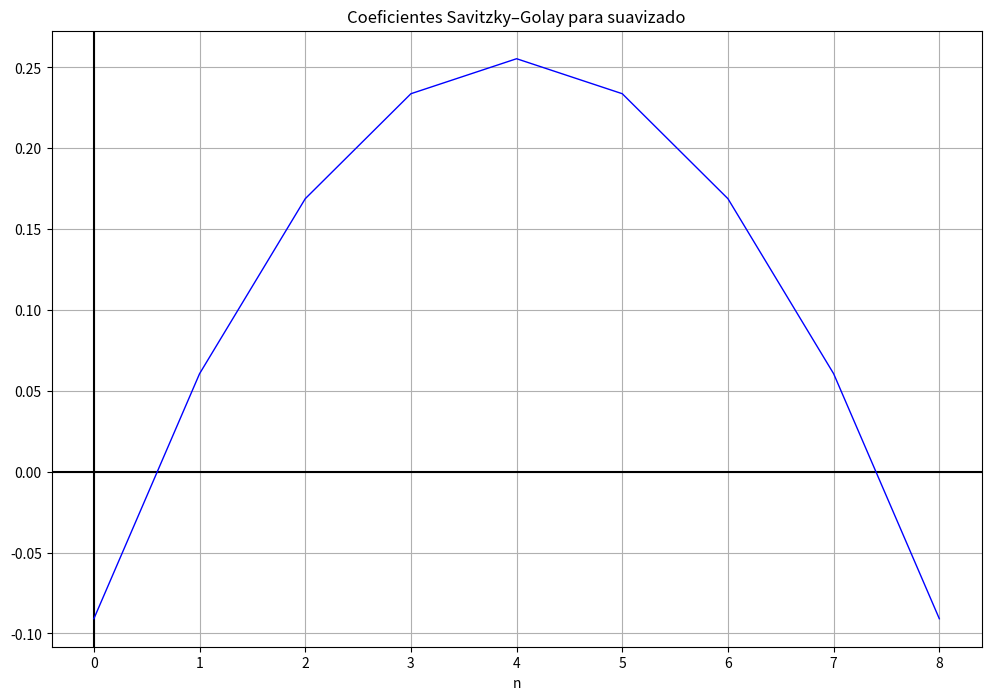
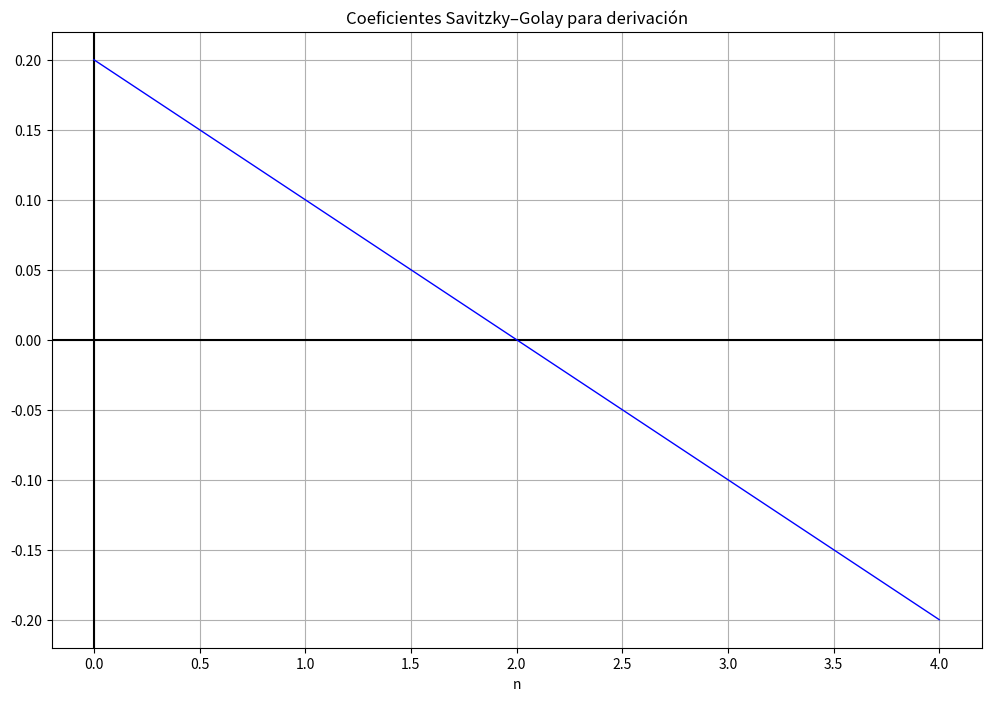

Write the Python code that produced these figures, in order. (Note: this script raises an exception after producing the figures.)
import csv

from matplotlib import pyplot
import numpy

#---------------------------------------------------------------------------------------------------------------------------------------------------------
# CSV
def leerSenial():
    senial = []
    # El archivo cardio.csv debe estar en el mismo
    # directorio en el que se encuentra este codigo
    with open(__file__ + '\..\cardio.csv', newline='') as archivoCSV:                                      
        lectorCSV = csv.reader(archivoCSV)
        for fila in lectorCSV:
            valor = float(fila[1])
            senial.append(valor)

    return senial

#---------------------------------------------------------------------------------------------------------------------------------------------------------
# Salida
def imprimir(senial):
    for i in range(len(senial)):
        print(senial[i])

def graficar(senial, tieneParteImaginaria, titulo, nombreAbscisa, nombreOrdenada):
    pyplot.figure(figsize=(12,8))
    pyplot.title(titulo)
    pyplot.xlabel(nombreAbscisa)
    pyplot.ylabel(nombreOrdenada)
    pyplot.axhline(0, color="black")
    pyplot.axvline(0, color="black")
    pyplot.grid()
    
    if (tieneParteImaginaria == True):
        pyplot.plot(numpy.real(senial), label = "Parte real", color = "blue", linewidth = 1) #, marker='o', markerfacecolor='blue', markersize=5)
        pyplot.plot(numpy.imag(senial), label = "Parte imaginaria", color = "red", linewidth = 1) #, marker='o', markerfacecolor='red', markersize=5)
        pyplot.legend()
    else:
        pyplot.plot(senial, color = 'blue', linewidth = 1) #, marker='o', markerfacecolor='blue', markersize=5)
        
    pyplot.show()

#---------------------------------------------------------------------------------------------------------------------------------------------------------
# Funciones auxiliares

coeficientesSavitzkyGolayDerivacion = [2/10, 1/10,0, -1/10, -2/10] 
coeficientesSavitzkyGolaySuavizado = [-21/231, 14/231, 39/231, 54/231, 59/231, 54/231, 39/231, 14/231, -21/231]         
                                    #[-3/35, 12/35, 17/35, 12/35, -3/35] 
                                    #[-2/21, 3/21, 6/21, 7/21, 6/21, 3/21, -2/21]

def lomo (inicioInclusivo, finInclusivo, largoSenial):
    lomo = []
    for i in range(0, largoSenial):
        lomo.append(0.0)

    for i in range(inicioInclusivo, finInclusivo + 1):
        lomo[i] = 1.0

    return lomo

def lomoInverso(inicioInclusivo, finInclusivo, largoSenial):
    lomoInverso = []
    for i in range(0, largoSenial):
        lomoInverso.append(1.0)

    lomoNormal = lomo(inicioInclusivo + 1, finInclusivo - 1, largoSenial)

    return restar(lomoInverso, lomoNormal)

#---------------------------------------------------------------------------------------------------------------------------------------------------------
# Operaciones basicas
def restar(senial1, senial2):
    senialResultado = []
    for i in range(len(senial1)): # Suponiendo len(senial1) = len(senial2)
        senialResultado.append(senial1[i] - senial2[i])

    return senialResultado

def multiplicar(senial1, senial2):
    senialResultado = []
    for i in range(len(senial1)): # Suponiendo len(senial1) = len(senial2)
        senialResultado.append(senial1[i] * senial2[i])

    return senialResultado

def sumar(senial1, senial2):
    senialResultado = []
    for i in range(len(senial1)): # Suponiendo len(senial1) = len(senial2)
        senialResultado.append(senial1[i] + senial2[i])

    return senialResultado

def filtrarPasabandaInverso(fourierSenial, piso, techo):
    return multiplicar(fourierSenial, lomoInverso(piso, techo, len(fourierSenial)))

#---------------------------------------------------------------------------------------------------------------------------------------------------------
# Inciso1
def acondicionar(senial): 
    senialAcondicionada = hacerHorizontal(senial)
    senialAcondicionada = eliminarOndasIndeseadas(senialAcondicionada)
    senialAcondicionada = suavizar(senialAcondicionada)

    return senialAcondicionada

def hacerHorizontal(senial):
    senialAcondicionada = []
    for i in range(len(senial)):
        # Restar la recta y = 54 + (7 / 400)*x
        senialAcondicionada.append(senial[i] - (senial[0] + (7 / 400) * i))
  
    return senialAcondicionada

def eliminarOndasIndeseadas(senial):
    # Eliminadas a mano / "a ojo"
    senialAcondicionada = multiplicar(senial, lomoInverso(100, 155, len(senial)))
    senialAcondicionada = multiplicar(senialAcondicionada, lomoInverso(250, 280, len(senial)))
    senialAcondicionada = multiplicar(senialAcondicionada, lomoInverso(375, len(senialAcondicionada), len(senial)))
    
    return senialAcondicionada

def suavizar(senial):
    return numpy.convolve(coeficientesSavitzkyGolaySuavizado, senial)

#---------------------------------------------------------------------------------------------------------------------------------------------------------
#Inciso2,3
def derivadas(senial): 
    graficar(derivar(senial, 1), False, "Aproximación de primera derivada", "n", "~x'[n]")
    graficar(derivar(senial, 2), False, "Aproximación de segunda derivada" , "n", "~x''[n]")

def derivar(senial, ordenDerivada):  #ordenDerivada > 0
    auxSenial = senial
    for i in range(ordenDerivada):
        auxSenial = numpy.convolve(coeficientesSavitzkyGolayDerivacion, auxSenial)

    return auxSenial

#---------------------------------------------------------------------------------------------------------------------------------------------------------
#Inciso4

#Filtros
pisoP = 25
techoP = 390

pisoQRS = 45
techoQRS = 375

pisoT = 25
techoT = 385

def reconstruccionPonSeparacionDeOndas(senial): 
    POriginal = obtenerOndaP(senial)
    QRSOriginal = obtenerOndaQRS(senial)
    TOriginal = obtenerOndaT(senial)

    fourierP = numpy.fft.fft(POriginal)
    fourierQRS = numpy.fft.fft(QRSOriginal)
    fourierT = numpy.fft.fft(TOriginal)

    fourierPFiltrada = filtrarPasabandaInverso(fourierP, pisoP, techoP)
    fourierQRSFiltrada = filtrarPasabandaInverso(fourierQRS, pisoQRS, techoQRS)
    fourierTFiltrada = filtrarPasabandaInverso(fourierT, pisoT, techoT)

    PAntitransformado = numpy.fft.ifft(fourierPFiltrada)
    QRSAntitransformado = numpy.fft.ifft(fourierQRSFiltrada)
    TAntitransformado = numpy.fft.ifft(fourierTFiltrada)

    graficar(POriginal, False, "Onda P original", "n", "p[n]")
    graficar(fourierP, True, "DFT onda P", "k", "P[k]")
    graficar(fourierPFiltrada, True, "DFT onda P filtrada", "k", "P[k]")
    graficar(PAntitransformado, False, "Onda P reconstruida con recorte de frecuencia", "n", "p[n]")

    graficar(QRSOriginal, False, "Onda QRS original", "n", "qrs[n]")
    graficar(fourierQRS, True, "DFT onda QRS", "k", "QRS[k]")
    graficar(fourierQRSFiltrada, True, "DFT onda QRS filtrada", "k", "QRS[k]")
    graficar(QRSAntitransformado, False, "Onda QRS reconstruida con recorte de frecuencia", "n", "qrs[n]")
    
    graficar(TOriginal, False, "Onda T original", "n", "t[n]") 
    graficar(fourierT, True, "DFT onda T", "k", "T[k]")
    graficar(fourierTFiltrada, True, "DFT onda T filtrada", "k", "T[k]")
    graficar(TAntitransformado, False, "Onda T reconstruida con recorte de frecuencia", "n", "t[n]")
    
    graficar(sumar(sumar(PAntitransformado, QRSAntitransformado), TAntitransformado), False, "Reconstrucción por separación de ondas", "n", "x[n]")

def obtenerOndaP(senial):
    lomo1 = lomo(0, 32, len(senial))
    lomo2 = lomo(150, 178, len(senial))
    lomo3 = lomo(280, 309, len(senial))
    trenDeLomos = sumar(sumar(lomo1, lomo2), lomo3)

    return multiplicar(senial, trenDeLomos)

def obtenerOndaQRS(senial):
    lomo1 = lomo(33, 50, len(senial))
    lomo2 = lomo(179, 200, len(senial))
    lomo3 = lomo(310, 330, len(senial))
    trenDeLomos = sumar(sumar(lomo1, lomo2), lomo3)

    return multiplicar(senial, trenDeLomos)

def obtenerOndaT(senial):
    lomo1 = lomo(51, 149, len(senial))
    lomo2 = lomo(201, 279, len(senial))
    lomo3 = lomo(331, len(senial) - 1, len(senial))
    trenDeLomos = sumar(sumar(lomo1, lomo2), lomo3)

    return multiplicar(senial, trenDeLomos)

#---------------------------------------------------------------------------------------------------------------------------------------------------------
#Inciso5
def reconstruccionConPulsoCompleto(senial): 
    fourierSenialCompleta = numpy.fft.fft(senial)
    fourierSenialCompletaFiltrada = filtrarPasabandaInverso(fourierSenialCompleta, min([pisoP, pisoQRS, pisoT]), max([techoP, techoQRS, techoT]))
    
    graficar(fourierSenialCompleta, True, "DFT pulso completo", "k", "X[k]")
    graficar(fourierSenialCompletaFiltrada, True, "DFT pulso completo filtrado", "k", "X[k]")
    graficar(numpy.fft.ifft(fourierSenialCompletaFiltrada), False, "Reconstrucción con pulso completo", "n", "x[n]")

#---------------------------------------------------------------------------------------------------------------------------------------------------------
if __name__ == "__main__":
    graficar(coeficientesSavitzkyGolaySuavizado, False, "Coeficientes Savitzky–Golay para suavizado", "n", "")
    graficar(coeficientesSavitzkyGolayDerivacion, False, "Coeficientes Savitzky–Golay para derivación", "n", "")

    senial = leerSenial()
    graficar(senial, False, "Señal original", "n", "x[n]")

    senial = acondicionar(senial)
    graficar(senial, False, "Señal acondicionada", "n", "x[n]")
    
    derivadas(senial)
    reconstruccionPonSeparacionDeOndas(senial)
    reconstruccionConPulsoCompleto(senial)
    
